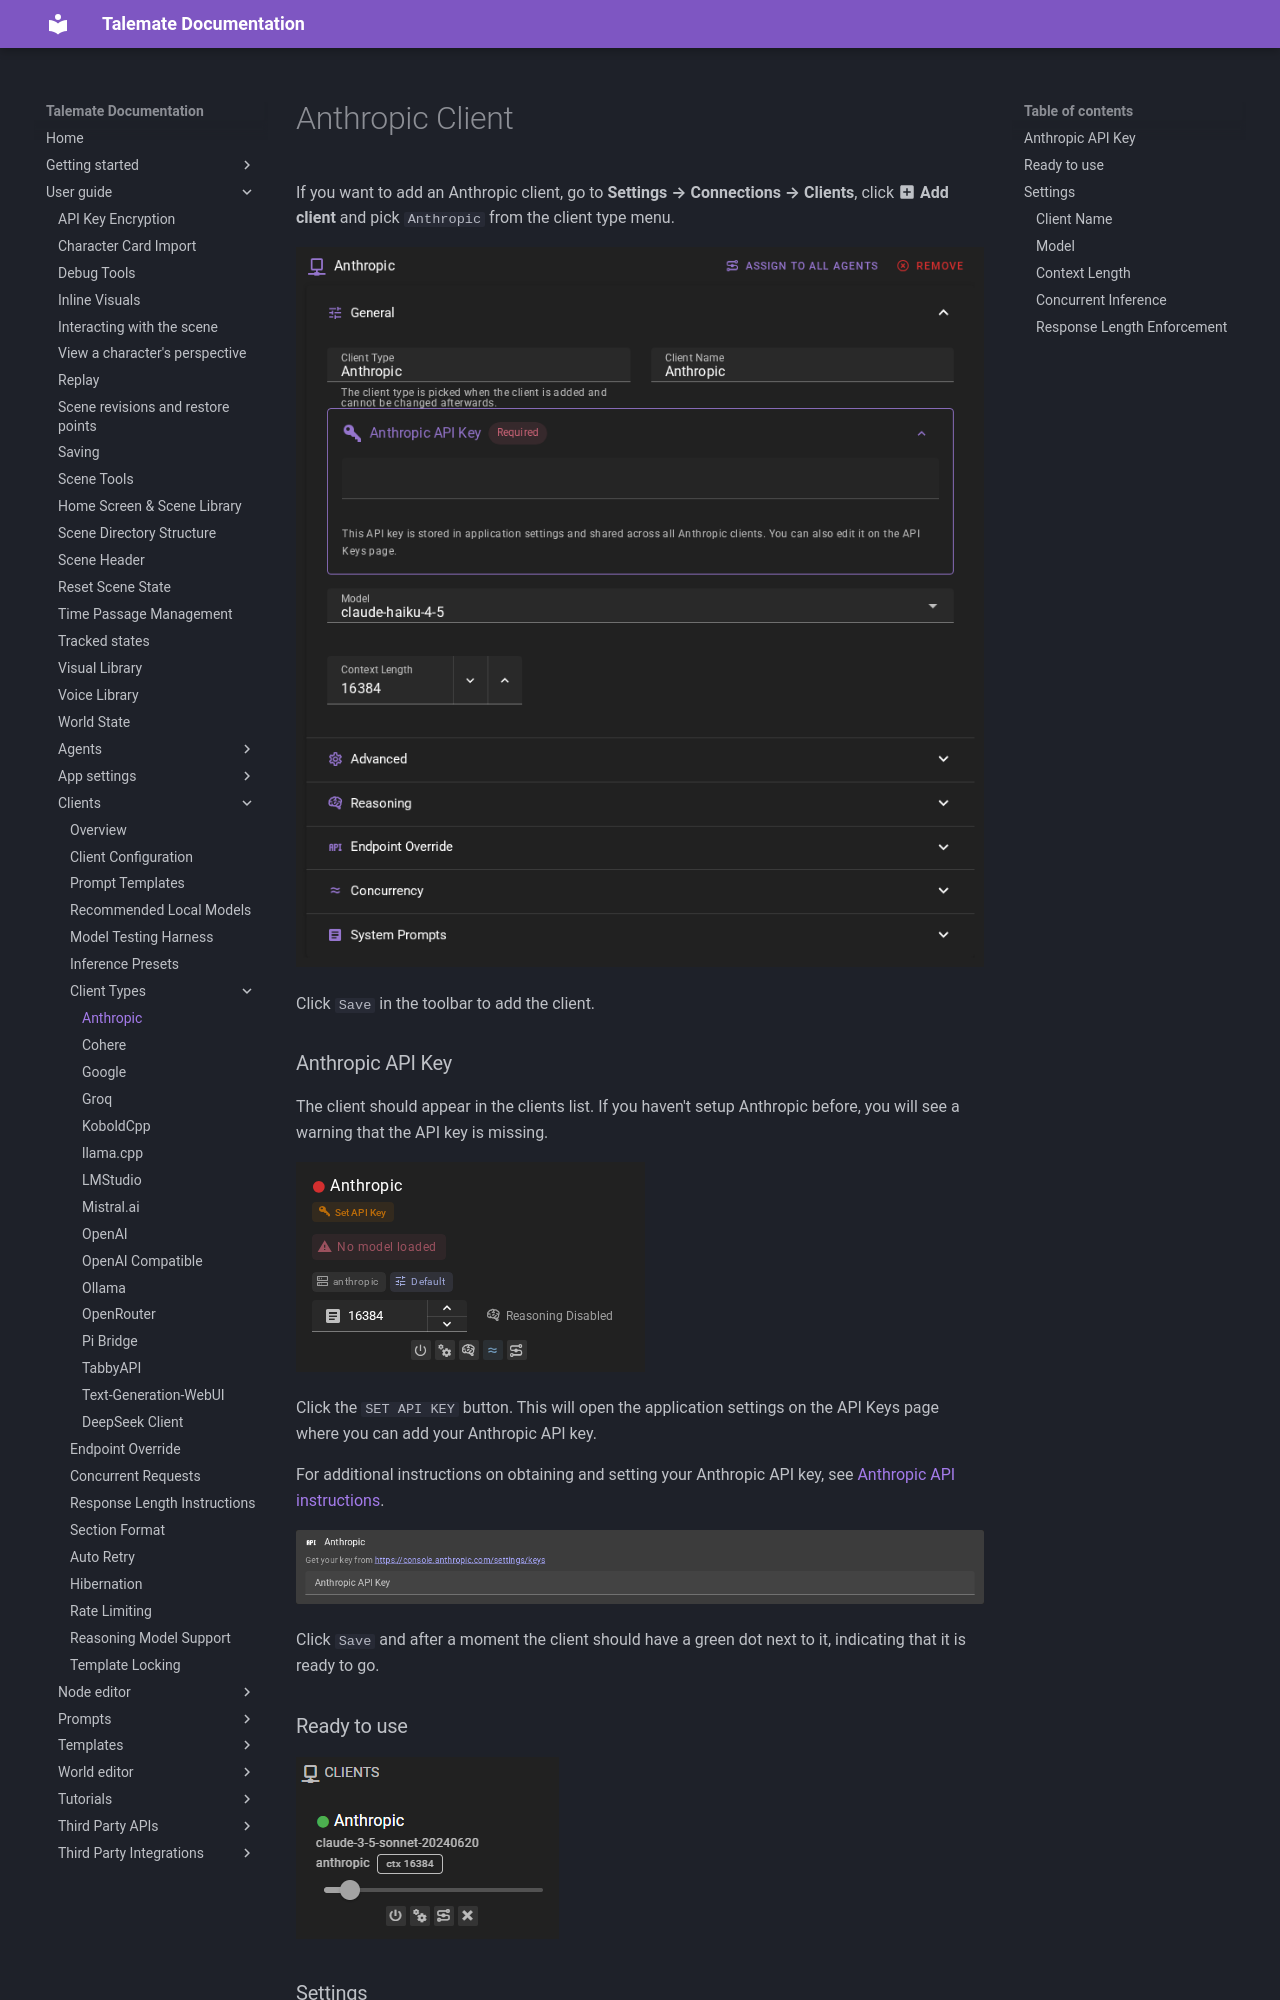

repository: vegu-ai/talemate · page: user-guide/clients/types/anthropic/index.html · generator: mkdocs

# Anthropic Client

If you want to add an Anthropic client, go to **Settings → Connections → Clients**, click **:material-plus-box: Add client** and pick `Anthropic` from the client type menu.

![Client Anthropic](/talemate/img/0.40.0/client-anthropic.png)

Click `Save` in the toolbar to add the client.

### Anthropic API Key

The client should appear in the clients list. If you haven't setup Anthropic before, you will see a warning that the API key is missing.

![Client anthropic no api key](/talemate/img/0.40.0/client-anthropic-no-api-key.png)

Click the `SET API KEY` button. This will open the application settings on the API Keys page where you can add your Anthropic API key.

For additional instructions on obtaining and setting your Anthropic API key, see [Anthropic API instructions](/talemate/user-guide/apis/anthropic/).

![Anthropic settings](/talemate/img/0.39.0/api-keys-anthropic.png)

Click `Save` and after a moment the client should have a green dot next to it, indicating that it is ready to go.

### Ready to use

![Client Anthropic Ready](/talemate/img/0.26.0/client-anthropic-ready.png)

### Settings

##### Client Name

A unique name for the client that makes sense to you.
